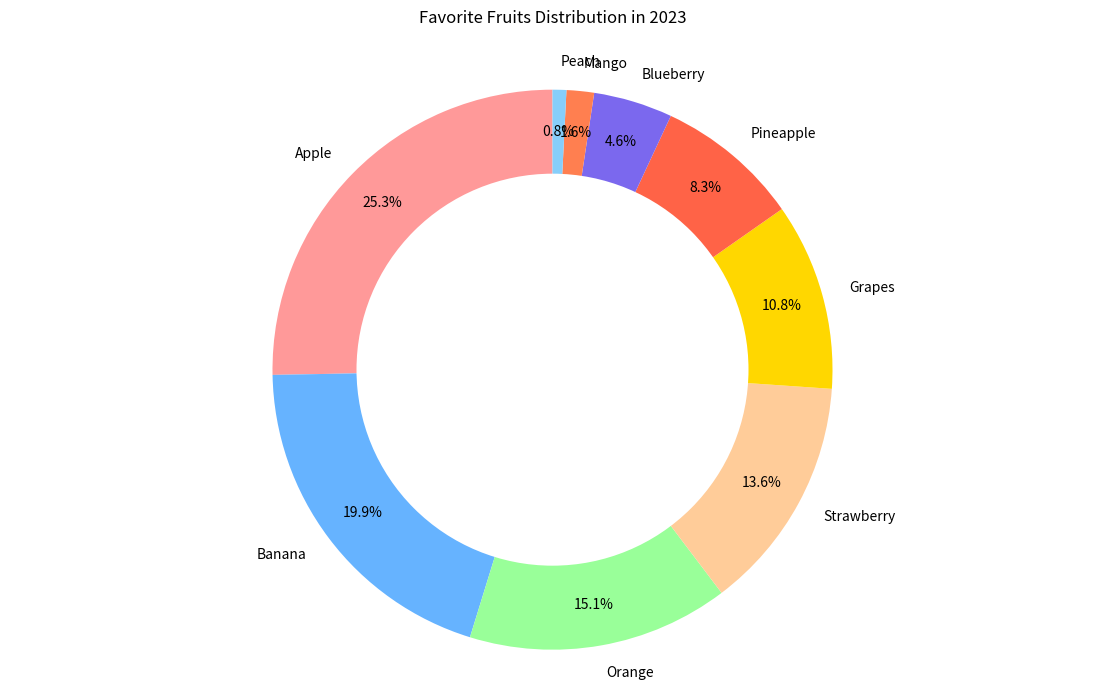

Here is the Python script that generated this plot:

import matplotlib.pyplot as plt

# Data for the pie chart
fruits = ['Apple', 'Banana', 'Orange', 'Strawberry', 'Grapes', 'Pineapple', 'Blueberry', 'Mango', 'Peach']
popularity = [25.5, 20.1, 15.2, 13.7, 10.9, 8.4, 4.6, 1.6, 0.8]

# Colors for each section of the pie chart
colors = ['#FF9999', '#66B3FF', '#99FF99', '#FFCC99', '#FFD700', '#FF6347', '#7B68EE', '#FF7F50', '#87CEFA']

# Create a pie chart
plt.figure(figsize=(14, 8))  # Modify the size of the chart
plt.pie(popularity, labels=fruits, colors=colors, startangle=90, autopct='%1.1f%%', pctdistance=0.85)

# Draw a circle at the center to turn the pie chart into a donut chart
centre_circle = plt.Circle((0, 0), 0.70, fc='white')
fig = plt.gcf()
fig.gca().add_artist(centre_circle)

# Set the title of the chart
plt.title('Favorite Fruits Distribution in 2023', y=1.05)

# Equal aspect ratio ensures that pie is drawn as a circle
plt.axis('equal')

# Show the chart
plt.show()
